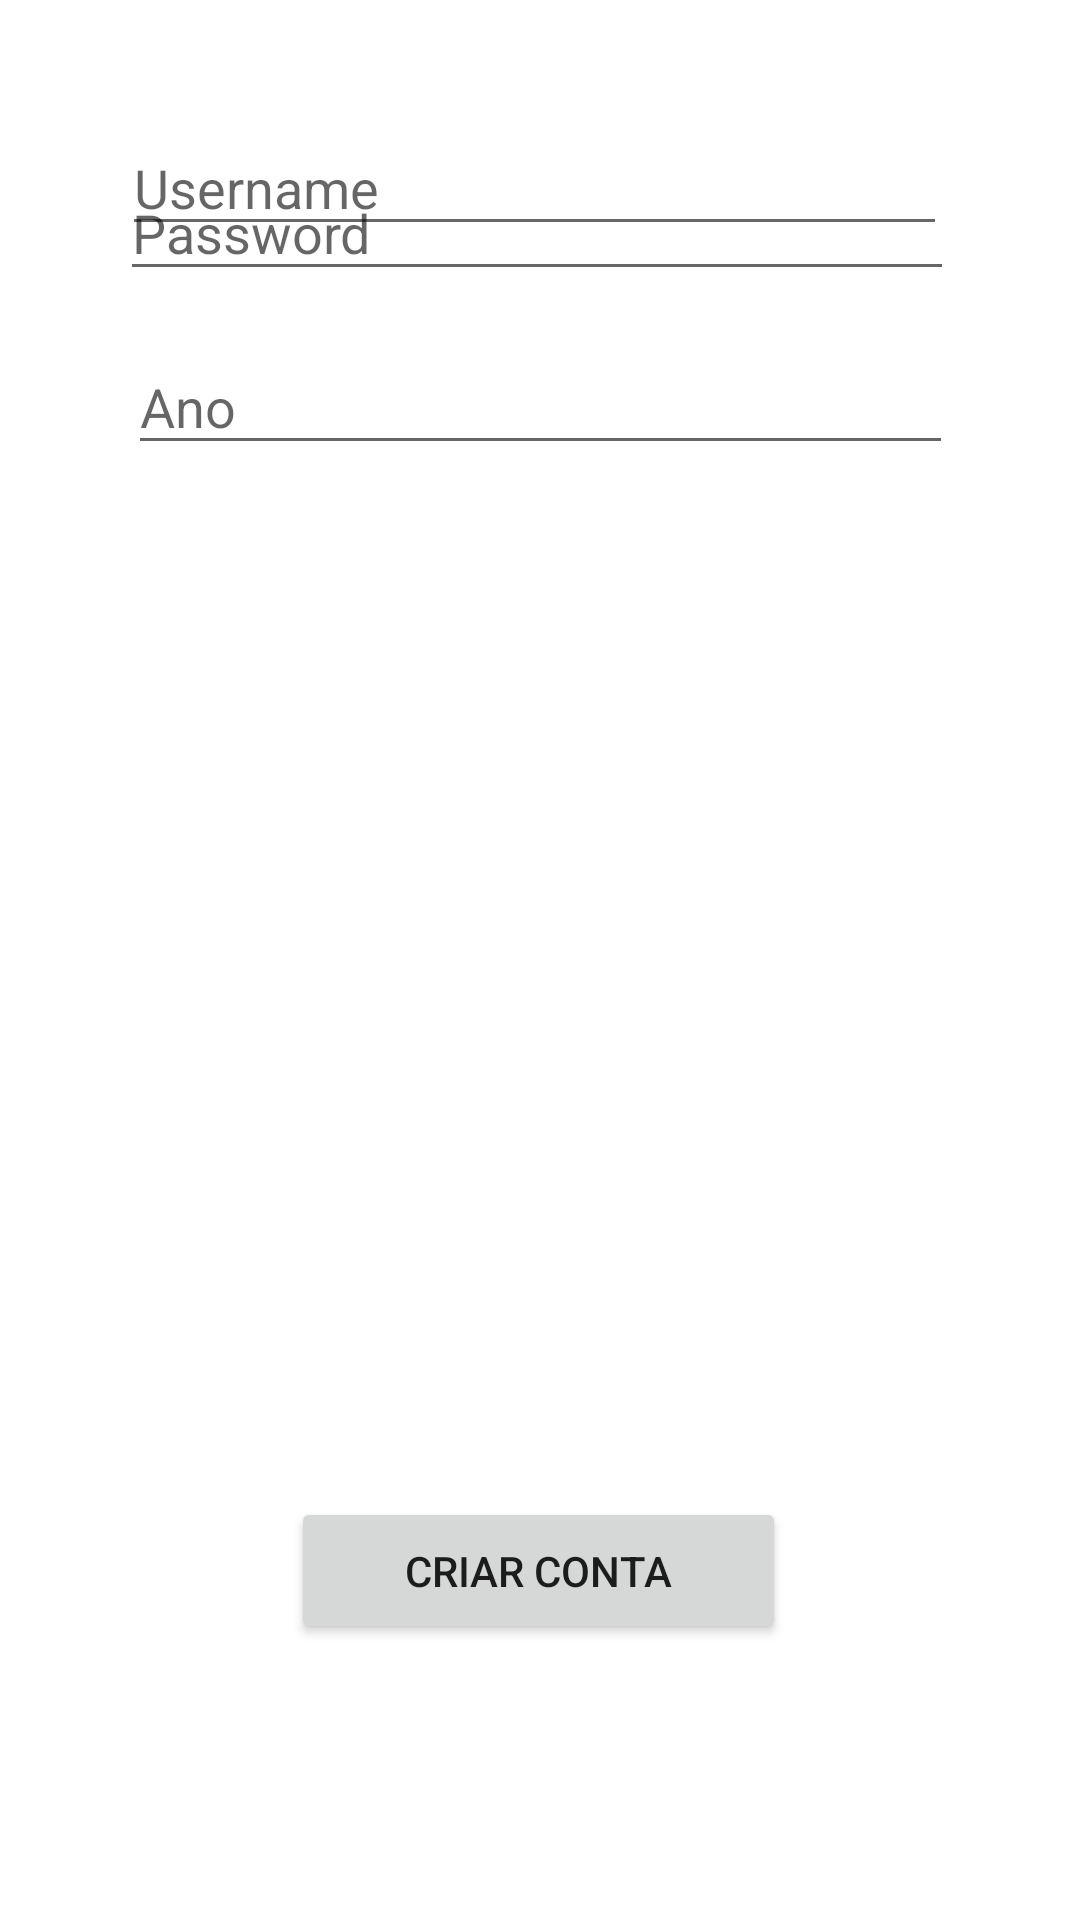

Produce the Android XML layout that renders to this screen, including the resource entries it uses.
<!-- AndroidManifest.xml: application theme Theme.Projeto -->
<!-- res/layout/activity_criar_conta.xml -->
<?xml version="1.0" encoding="utf-8"?>
<androidx.constraintlayout.widget.ConstraintLayout xmlns:android="http://schemas.android.com/apk/res/android"
    xmlns:app="http://schemas.android.com/apk/res-auto"
    xmlns:tools="http://schemas.android.com/tools"
    android:layout_width="match_parent"
    android:layout_height="match_parent"
    tools:context=".Login"
    tools:layout_editor_absoluteX="10dp"
    tools:layout_editor_absoluteY="-83dp">

    <EditText
        android:id="@+id/username"
        android:layout_width="275dp"
        android:layout_height="42dp"
        android:layout_marginTop="40dp"
        android:ems="10"
        android:hint="Username"
        android:inputType="textPersonName"
        app:layout_constraintEnd_toEndOf="parent"
        app:layout_constraintHorizontal_bias="0.477"
        app:layout_constraintStart_toStartOf="parent"
        app:layout_constraintTop_toTopOf="parent" />

    <EditText
        android:id="@+id/username2"
        android:layout_width="275dp"
        android:layout_height="42dp"
        android:layout_marginBottom="344dp"
        android:ems="10"
        android:hint="Ano"
        android:inputType="number"
        app:layout_constraintBottom_toTopOf="@+id/button"
        app:layout_constraintEnd_toEndOf="parent"
        app:layout_constraintStart_toStartOf="parent" />

    <Button
        android:id="@+id/button"
        android:layout_width="165dp"
        android:layout_height="49dp"
        android:layout_marginBottom="92dp"
        android:text="Criar Conta"
        app:layout_constraintBottom_toBottomOf="parent"
        app:layout_constraintEnd_toEndOf="parent"
        app:layout_constraintHorizontal_bias="0.498"
        app:layout_constraintStart_toStartOf="parent" />

    <EditText
        android:id="@+id/email"
        android:layout_width="275dp"
        android:layout_height="42dp"
        android:ems="10"
        android:hint="Email"
        android:inputType="textPersonName"
        app:layout_constraintBottom_toTopOf="@+id/password"
        app:layout_constraintEnd_toEndOf="parent"
        app:layout_constraintHorizontal_bias="0.477"
        app:layout_constraintStart_toStartOf="parent"
        app:layout_constraintTop_toBottomOf="@+id/username"
        app:layout_constraintVertical_bias="0.454" />

    <EditText
        android:id="@+id/password"
        android:layout_width="278dp"
        android:layout_height="42dp"
        android:layout_marginBottom="16dp"
        android:ems="10"
        android:hint="Password"
        android:inputType="textPersonName"
        app:layout_constraintBottom_toTopOf="@+id/username2"
        app:layout_constraintEnd_toEndOf="parent"
        app:layout_constraintHorizontal_bias="0.488"
        app:layout_constraintStart_toStartOf="parent" />

</androidx.constraintlayout.widget.ConstraintLayout>
<!-- resources referenced by this layout -->
<resources>
  <style name="Theme.Projeto" parent="Theme.MaterialComponents.DayNight.DarkActionBar">
          
          <item name="colorPrimary">@color/purple_500</item>
          <item name="colorPrimaryVariant">@color/purple_700</item>
          <item name="colorOnPrimary">@color/white</item>
          
          <item name="colorSecondary">@color/teal_200</item>
          <item name="colorSecondaryVariant">@color/teal_700</item>
          <item name="colorOnSecondary">@color/black</item>
          
          <item name="android:statusBarColor" tools:targetApi="l">?attr/colorPrimaryVariant</item>
          
      </style>
  <color name="purple_500">#FF0f4f33</color>
  <color name="purple_700">#FF0f4f33</color>
  <color name="white">#FFFFFFFF</color>
  <color name="teal_200">#FF03DAC5</color>
  <color name="teal_700">#FF018786</color>
  <color name="black">#FF000000</color>
</resources>
